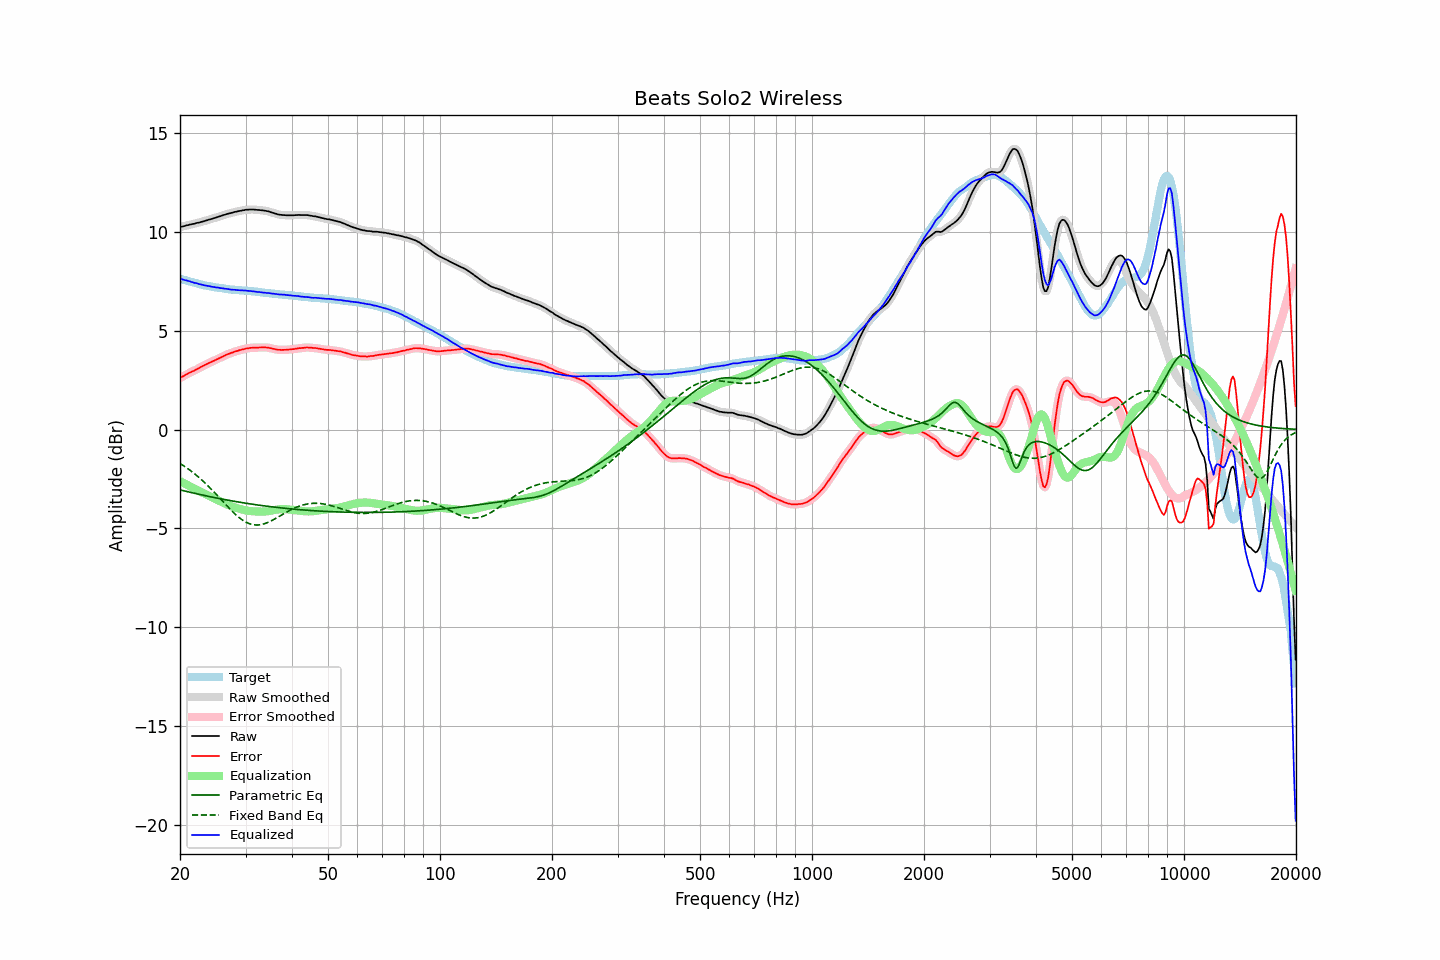

Data behind this chart, as committed beside it:
frequency, raw, error, smoothed, error_smoothed, equalization, parametric_eq, fixed_band_eq, equalized_raw, equalized_smoothed, target
20.00, 10.24, 2.61, 10.24, 2.61, -2.61, -3.05, -1.72, 7.63, 7.63, 7.63
20.20, 10.26, 2.65, 10.26, 2.65, -2.65, -3.07, -1.77, 7.61, 7.61, 7.61
20.40, 10.28, 2.70, 10.28, 2.70, -2.70, -3.09, -1.82, 7.58, 7.58, 7.58
20.61, 10.30, 2.74, 10.30, 2.74, -2.74, -3.11, -1.87, 7.56, 7.56, 7.56
20.81, 10.33, 2.79, 10.33, 2.79, -2.78, -3.13, -1.93, 7.55, 7.54, 7.54
21.02, 10.34, 2.83, 10.35, 2.83, -2.83, -3.15, -1.99, 7.51, 7.52, 7.51
21.23, 10.37, 2.88, 10.37, 2.88, -2.87, -3.17, -2.05, 7.50, 7.50, 7.49
21.44, 10.38, 2.91, 10.38, 2.91, -2.91, -3.19, -2.11, 7.47, 7.47, 7.47
21.66, 10.40, 2.95, 10.40, 2.95, -2.95, -3.21, -2.17, 7.45, 7.45, 7.45
21.87, 10.41, 2.98, 10.42, 2.99, -2.99, -3.23, -2.24, 7.42, 7.43, 7.43
22.09, 10.44, 3.03, 10.44, 3.03, -3.03, -3.25, -2.30, 7.41, 7.40, 7.41
22.31, 10.46, 3.07, 10.46, 3.07, -3.07, -3.26, -2.37, 7.39, 7.38, 7.39
22.54, 10.47, 3.11, 10.48, 3.12, -3.12, -3.28, -2.44, 7.36, 7.36, 7.36
22.76, 10.50, 3.16, 10.50, 3.16, -3.16, -3.30, -2.51, 7.34, 7.34, 7.34
22.99, 10.52, 3.20, 10.52, 3.20, -3.20, -3.32, -2.59, 7.32, 7.32, 7.32
23.22, 10.54, 3.24, 10.54, 3.24, -3.24, -3.34, -2.66, 7.30, 7.30, 7.30
23.45, 10.57, 3.28, 10.57, 3.28, -3.28, -3.35, -2.74, 7.29, 7.28, 7.29
23.69, 10.59, 3.32, 10.59, 3.32, -3.32, -3.37, -2.82, 7.27, 7.27, 7.27
23.92, 10.62, 3.36, 10.62, 3.36, -3.36, -3.39, -2.90, 7.26, 7.25, 7.26
24.16, 10.64, 3.40, 10.64, 3.40, -3.40, -3.40, -2.98, 7.24, 7.24, 7.24
24.40, 10.66, 3.44, 10.66, 3.44, -3.44, -3.42, -3.06, 7.22, 7.22, 7.23
24.65, 10.69, 3.47, 10.69, 3.48, -3.48, -3.44, -3.15, 7.21, 7.21, 7.22
24.89, 10.71, 3.52, 10.71, 3.52, -3.52, -3.45, -3.23, 7.19, 7.20, 7.19
25.14, 10.74, 3.56, 10.74, 3.56, -3.55, -3.47, -3.32, 7.19, 7.19, 7.18
25.39, 10.77, 3.60, 10.77, 3.59, -3.59, -3.49, -3.41, 7.18, 7.17, 7.17
25.65, 10.79, 3.63, 10.79, 3.63, -3.63, -3.50, -3.50, 7.16, 7.16, 7.16
25.91, 10.82, 3.67, 10.82, 3.67, -3.67, -3.52, -3.58, 7.15, 7.15, 7.15
26.16, 10.85, 3.71, 10.85, 3.71, -3.71, -3.53, -3.67, 7.14, 7.14, 7.14
26.43, 10.87, 3.75, 10.87, 3.75, -3.75, -3.55, -3.76, 7.12, 7.13, 7.12
26.69, 10.90, 3.79, 10.90, 3.79, -3.78, -3.56, -3.85, 7.12, 7.12, 7.11
26.96, 10.92, 3.82, 10.92, 3.82, -3.82, -3.58, -3.93, 7.10, 7.10, 7.10
27.23, 10.94, 3.85, 10.94, 3.85, -3.85, -3.59, -4.02, 7.09, 7.09, 7.09
27.50, 10.96, 3.88, 10.96, 3.88, -3.88, -3.61, -4.10, 7.08, 7.08, 7.08
27.77, 10.98, 3.90, 10.98, 3.91, -3.91, -3.62, -4.18, 7.07, 7.07, 7.08
28.05, 11.01, 3.94, 11.00, 3.94, -3.94, -3.64, -4.26, 7.07, 7.07, 7.07
28.33, 11.02, 3.96, 11.02, 3.96, -3.96, -3.65, -4.33, 7.06, 7.06, 7.06
28.62, 11.04, 3.98, 11.04, 3.99, -3.99, -3.66, -4.40, 7.05, 7.05, 7.06
28.90, 11.06, 4.02, 11.06, 4.01, -4.01, -3.68, -4.47, 7.05, 7.05, 7.04
29.19, 11.07, 4.03, 11.07, 4.03, -4.03, -3.69, -4.53, 7.04, 7.04, 7.04
29.48, 11.09, 4.06, 11.09, 4.05, -4.05, -3.70, -4.59, 7.04, 7.03, 7.03
29.78, 11.10, 4.07, 11.10, 4.07, -4.07, -3.72, -4.64, 7.03, 7.03, 7.03
30.08, 11.12, 4.10, 11.12, 4.09, -4.09, -3.73, -4.69, 7.03, 7.02, 7.02
30.38, 11.12, 4.10, 11.12, 4.11, -4.11, -3.74, -4.73, 7.02, 7.02, 7.02
30.68, 11.13, 4.12, 11.13, 4.12, -4.12, -3.76, -4.76, 7.01, 7.01, 7.01
30.99, 11.13, 4.13, 11.13, 4.13, -4.13, -3.77, -4.79, 7.00, 7.00, 7.00
31.30, 11.13, 4.13, 11.13, 4.14, -4.14, -3.78, -4.81, 7.00, 7.00, 7.00
31.61, 11.13, 4.15, 11.13, 4.14, -4.14, -3.79, -4.82, 6.99, 6.99, 6.99
31.93, 11.12, 4.15, 11.12, 4.14, -4.15, -3.80, -4.83, 6.98, 6.98, 6.97
32.24, 11.11, 4.14, 11.12, 4.15, -4.15, -3.82, -4.83, 6.96, 6.97, 6.97
32.57, 11.11, 4.15, 11.11, 4.15, -4.15, -3.83, -4.83, 6.96, 6.96, 6.96
32.89, 11.10, 4.15, 11.10, 4.15, -4.15, -3.84, -4.82, 6.95, 6.95, 6.95
33.22, 11.09, 4.15, 11.09, 4.15, -4.15, -3.85, -4.80, 6.94, 6.94, 6.94
33.55, 11.08, 4.15, 11.08, 4.15, -4.15, -3.86, -4.78, 6.93, 6.93, 6.93
33.89, 11.07, 4.16, 11.07, 4.15, -4.15, -3.87, -4.75, 6.92, 6.92, 6.92
34.23, 11.05, 4.15, 11.06, 4.15, -4.14, -3.88, -4.72, 6.91, 6.91, 6.90
34.57, 11.04, 4.14, 11.03, 4.14, -4.13, -3.89, -4.69, 6.91, 6.90, 6.90
34.92, 11.01, 4.12, 11.01, 4.12, -4.12, -3.90, -4.65, 6.89, 6.89, 6.89
35.27, 10.98, 4.10, 10.99, 4.10, -4.10, -3.91, -4.61, 6.88, 6.88, 6.88
35.62, 10.96, 4.09, 10.96, 4.09, -4.09, -3.92, -4.57, 6.88, 6.87, 6.88
35.97, 10.93, 4.07, 10.93, 4.07, -4.07, -3.93, -4.52, 6.86, 6.86, 6.86
... 635 more rows
